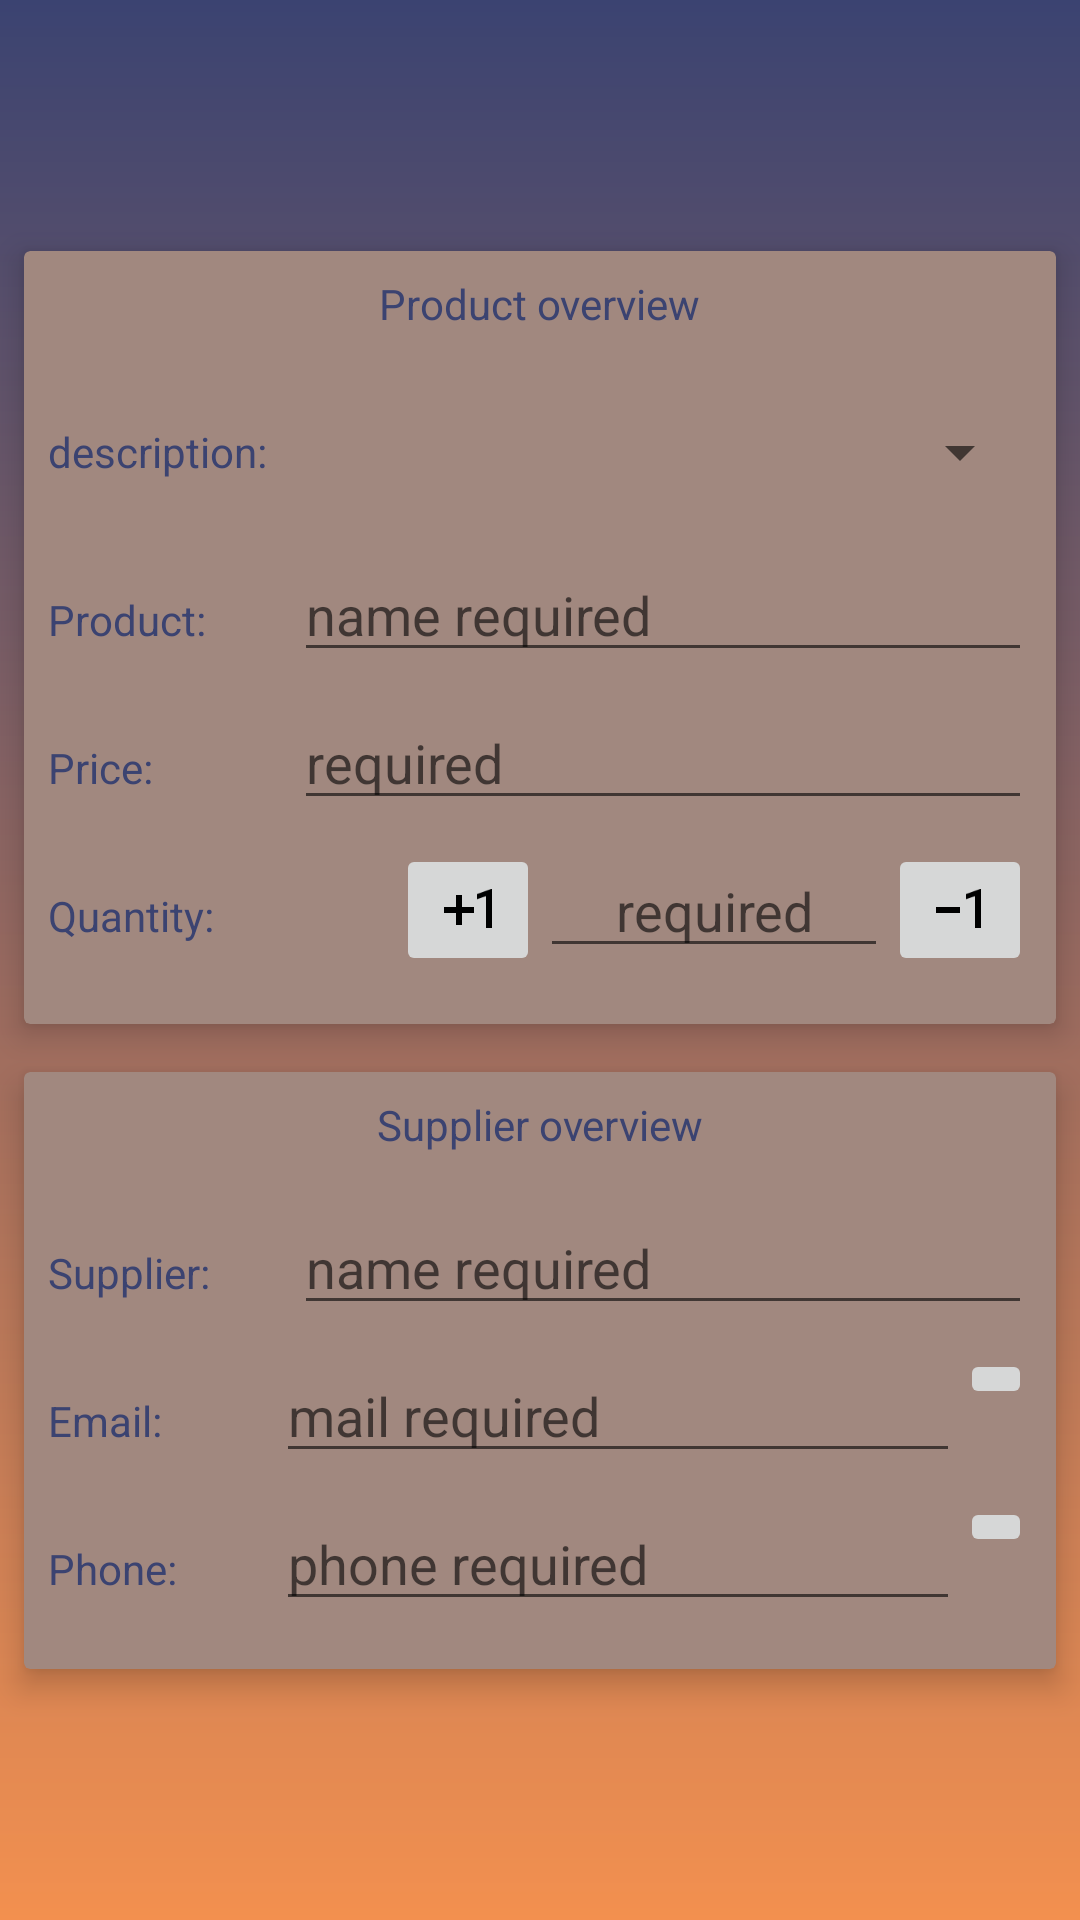

Layout XML and referenced resources for this Android screen:
<!-- AndroidManifest.xml: application theme AppTheme -->
<!-- res/layout/activity_editor.xml -->
<?xml version="1.0" encoding="utf-8"?>
<LinearLayout xmlns:android="http://schemas.android.com/apk/res/android"
    xmlns:app="http://schemas.android.com/apk/res-auto"
    style="@style/editor_root_layout_portrait"
    android:gravity="center_vertical">

    
    <android.support.v7.widget.CardView
        style="@style/card_view"
        android:layout_width="match_parent"
        android:layout_height="wrap_content"
        android:layout_margin="@dimen/value_8"
        app:contentPadding="@dimen/value_8">

        <RelativeLayout style="@style/layout_container_wide">

            <TextView
                android:id="@+id/editor_overview"
                style="@style/main_text_view"
                android:layout_centerHorizontal="true"
                android:layout_marginBottom="@dimen/value_16"
                android:text="@string/product_overview"
                android:textColor="@color/colorPrimaryDark" />

            <LinearLayout
                android:id="@+id/container_description"
                style="@style/edit_linear_layout"
                android:layout_below="@id/editor_overview">

                <TextView
                    style="@style/editor_text_view"
                    android:layout_gravity="center_vertical"
                    android:text="@string/product_title"

                    android:textColor="@color/colorPrimaryDark" />

                <Spinner
                    android:id="@+id/product_spinner"
                    android:layout_width="0dp"
                    android:layout_height="@dimen/value_48"
                    android:layout_weight="3"
                    android:popupBackground="@color/colorSpinner"
                    android:spinnerMode="dropdown" />

            </LinearLayout>

            <LinearLayout
                android:id="@+id/container_product"
                style="@style/edit_linear_layout"
                android:layout_below="@id/container_description">

                <TextView
                    style="@style/editor_text_view"
                    android:text="@string/product_name"
                    android:textColor="@color/colorPrimaryDark" />

                <EditText
                    android:id="@+id/edit_product_name"
                    style="@style/edit_text"
                    android:hint="@string/hint_name"
                    android:inputType="textCapCharacters"
                    android:maxLength="20" />

            </LinearLayout>

            <LinearLayout
                android:id="@+id/container_price"
                style="@style/edit_linear_layout"
                android:layout_below="@id/container_product">

                <TextView
                    style="@style/editor_text_view"
                    android:text="@string/product_price"
                    android:textColor="@color/colorPrimaryDark" />

                <EditText
                    android:id="@+id/edit_product_price"
                    style="@style/edit_text"
                    android:hint="@string/hint_price"
                    android:inputType="numberDecimal"
                    android:maxLength="6" />

            </LinearLayout>

            <LinearLayout
                android:id="@+id/container_quantity"
                style="@style/edit_linear_layout"
                android:layout_below="@id/container_price">

                <TextView
                    style="@style/editor_text_view"
                    android:text="@string/product_quantity"
                    android:textColor="@color/colorPrimaryDark" />

                <ImageButton
                    android:id="@+id/edit_btn_add"
                    style="@style/layout_container_wrap"
                    android:contentDescription="@string/content_description"
                    android:src="@drawable/ic_exposure_plus_1" />

                <EditText
                    android:id="@+id/edit_product_quantity"
                    style="@style/edit_text"
                    android:layout_weight="1"
                    android:gravity="center_horizontal"
                    android:hint="@string/hint_price"
                    android:inputType="number"
                    android:maxLength="3" />

                <ImageButton
                    android:id="@+id/edit_btn_del"
                    style="@style/layout_container_wrap"
                    android:contentDescription="@string/content_description"
                    android:src="@drawable/ic_exposure_neg_1" />

            </LinearLayout>

        </RelativeLayout>

    </android.support.v7.widget.CardView>

    
    <android.support.v7.widget.CardView
        style="@style/card_view"
        android:layout_width="match_parent"
        android:layout_height="wrap_content"
        android:layout_margin="@dimen/value_8"
        app:contentPadding="@dimen/value_8">

        <RelativeLayout
            android:layout_width="match_parent"
            android:layout_height="wrap_content">

            <TextView
                android:id="@+id/supplier_overview"
                style="@style/main_text_view"
                android:layout_centerHorizontal="true"
                android:layout_marginBottom="@dimen/value_16"
                android:text="@string/supplier_overview"
                android:textColor="@color/colorPrimaryDark" />

            <LinearLayout
                android:id="@+id/container_supplier_name"
                style="@style/edit_linear_layout"
                android:layout_below="@id/supplier_overview">

                <TextView
                    style="@style/editor_text_view"
                    android:text="@string/supplier_name"
                    android:textColor="@color/colorPrimaryDark" />

                <EditText
                    android:id="@+id/edit_supplier_name"
                    style="@style/edit_text"
                    android:hint="@string/hint_name"
                    android:inputType="textPersonName" />

            </LinearLayout>

            <LinearLayout
                android:id="@+id/container_supplier_email"
                style="@style/edit_linear_layout"
                android:layout_below="@id/container_supplier_name">

                <TextView
                    style="@style/editor_text_view"
                    android:text="@string/supplier_email"
                    android:textColor="@color/colorPrimaryDark" />

                <EditText
                    android:id="@+id/edit_supplier_mail"
                    style="@style/edit_text"
                    android:hint="@string/hint_email"
                    android:inputType="textEmailAddress" />

                <ImageButton
                    android:id="@+id/edit_btn_send_mail"
                    android:layout_width="wrap_content"
                    android:layout_height="wrap_content"
                    android:contentDescription="@string/content_description"
                    android:src="@drawable/ic_email" />

            </LinearLayout>

            <LinearLayout
                android:id="@+id/container_supplier_phone"
                style="@style/edit_linear_layout"
                android:layout_below="@id/container_supplier_email">

                <TextView
                    style="@style/editor_text_view"
                    android:text="@string/supplier_phone"
                    android:textColor="@color/colorPrimaryDark" />

                <EditText
                    android:id="@+id/edit_supplier_phone"
                    style="@style/edit_text"
                    android:hint="@string/hint_phone"
                    android:inputType="phone" />

                <ImageButton
                    android:id="@+id/edit_btn_call_phone"
                    android:layout_width="wrap_content"
                    android:layout_height="wrap_content"
                    android:contentDescription="@string/content_description"
                    android:src="@drawable/ic_phone" />

            </LinearLayout>

        </RelativeLayout>

    </android.support.v7.widget.CardView>

</LinearLayout>
<!-- resources referenced by this layout -->
<resources>
  <color name="colorPrimaryDark">#3B4371</color>
  <color name="colorSpinner">#bcaaa4</color>
  <dimen name="value_16">16dp</dimen>
  <dimen name="value_48">48dp</dimen>
  <dimen name="value_8">8dp</dimen>
  <!-- drawable ic_exposure_neg_1: png bitmap (drawable-mdpi, 119 bytes) -->
  <!-- drawable ic_exposure_plus_1: png bitmap (drawable-mdpi, 125 bytes) -->
  <string name="content_description">Image missing</string>
  <string name="hint_email">mail required</string>
  <string name="hint_name">name required</string>
  <string name="hint_phone">phone required</string>
  <string name="hint_price">required</string>
  <string name="product_name">Product:</string>
  <string name="product_overview">Product overview</string>
  <string name="product_price">Price:</string>
  <string name="product_quantity">Quantity:</string>
  <string name="product_title">description:</string>
  <string name="supplier_email">Email:</string>
  <string name="supplier_name">Supplier:</string>
  <string name="supplier_overview">Supplier overview</string>
  <string name="supplier_phone">Phone:</string>
  <style name="card_view" parent="@style/CardView">
          <item name="cardElevation">6dp</item>
          <item name="cardBackgroundColor">@color/colorCardView</item>
      </style>
  <style name="edit_linear_layout" parent="layout_container_wide">
          <item name="android:orientation">horizontal</item>
          <item name="android:layout_marginBottom">@dimen/value_8</item>
      </style>
  <style name="edit_text" parent="layout_container_flattened_width">
          <item name="android:textColor">@android:color/black</item>
          <item name="android:layout_weight">3</item>
      </style>
  <style name="editor_root_layout_portrait" parent="layout_container_match">
          <item name="android:background">@drawable/background</item>
          <item name="android:orientation">vertical</item>
      </style>
  <style name="editor_text_view" parent="layout_container_flattened_width">
          <item name="android:textColor">@android:color/black</item>
          <item name="android:layout_weight">1</item>
      </style>
  <style name="layout_container_wide">
          <item name="android:layout_width">match_parent</item>
          <item name="android:layout_height">wrap_content</item>
      </style>
  <style name="layout_container_wrap">
          <item name="android:layout_width">wrap_content</item>
          <item name="android:layout_height">wrap_content</item>
      </style>
  <style name="main_text_view" parent="layout_container_wrap">
          <item name="android:textColor">@android:color/black</item>
      </style>
  <style name="AppTheme" parent="Theme.AppCompat.Light.DarkActionBar">
          
          <item name="colorPrimary">@color/colorPrimary</item>
          <item name="colorPrimaryDark">@color/colorPrimaryDark</item>
          <item name="colorAccent">@color/colorAccent</item>
          <item name="cardViewStyle">@style/card_view</item>
      </style>
  <color name="colorCardView">#a1887f</color>
  <style name="layout_container_flattened_width">
          <item name="android:layout_width">0dp</item>
          <item name="android:layout_height">wrap_content</item>
      </style>
  <style name="layout_container_match">
          <item name="android:layout_width">match_parent</item>
          <item name="android:layout_height">match_parent</item>
      </style>
  <!-- drawable background (drawable) -->
  <?xml version="1.0" encoding="utf-8"?>
  <shape
      xmlns:android="http://schemas.android.com/apk/res/android"
      android:shape="rectangle">
      <gradient
          android:angle="90"
          android:type="linear"
          android:startColor="@color/colorPrimary"
          android:endColor="@color/colorPrimaryDark"/>
  
  </shape>
  <color name="colorPrimary">#F3904F</color>
  <color name="colorAccent">#7986cb</color>
</resources>
